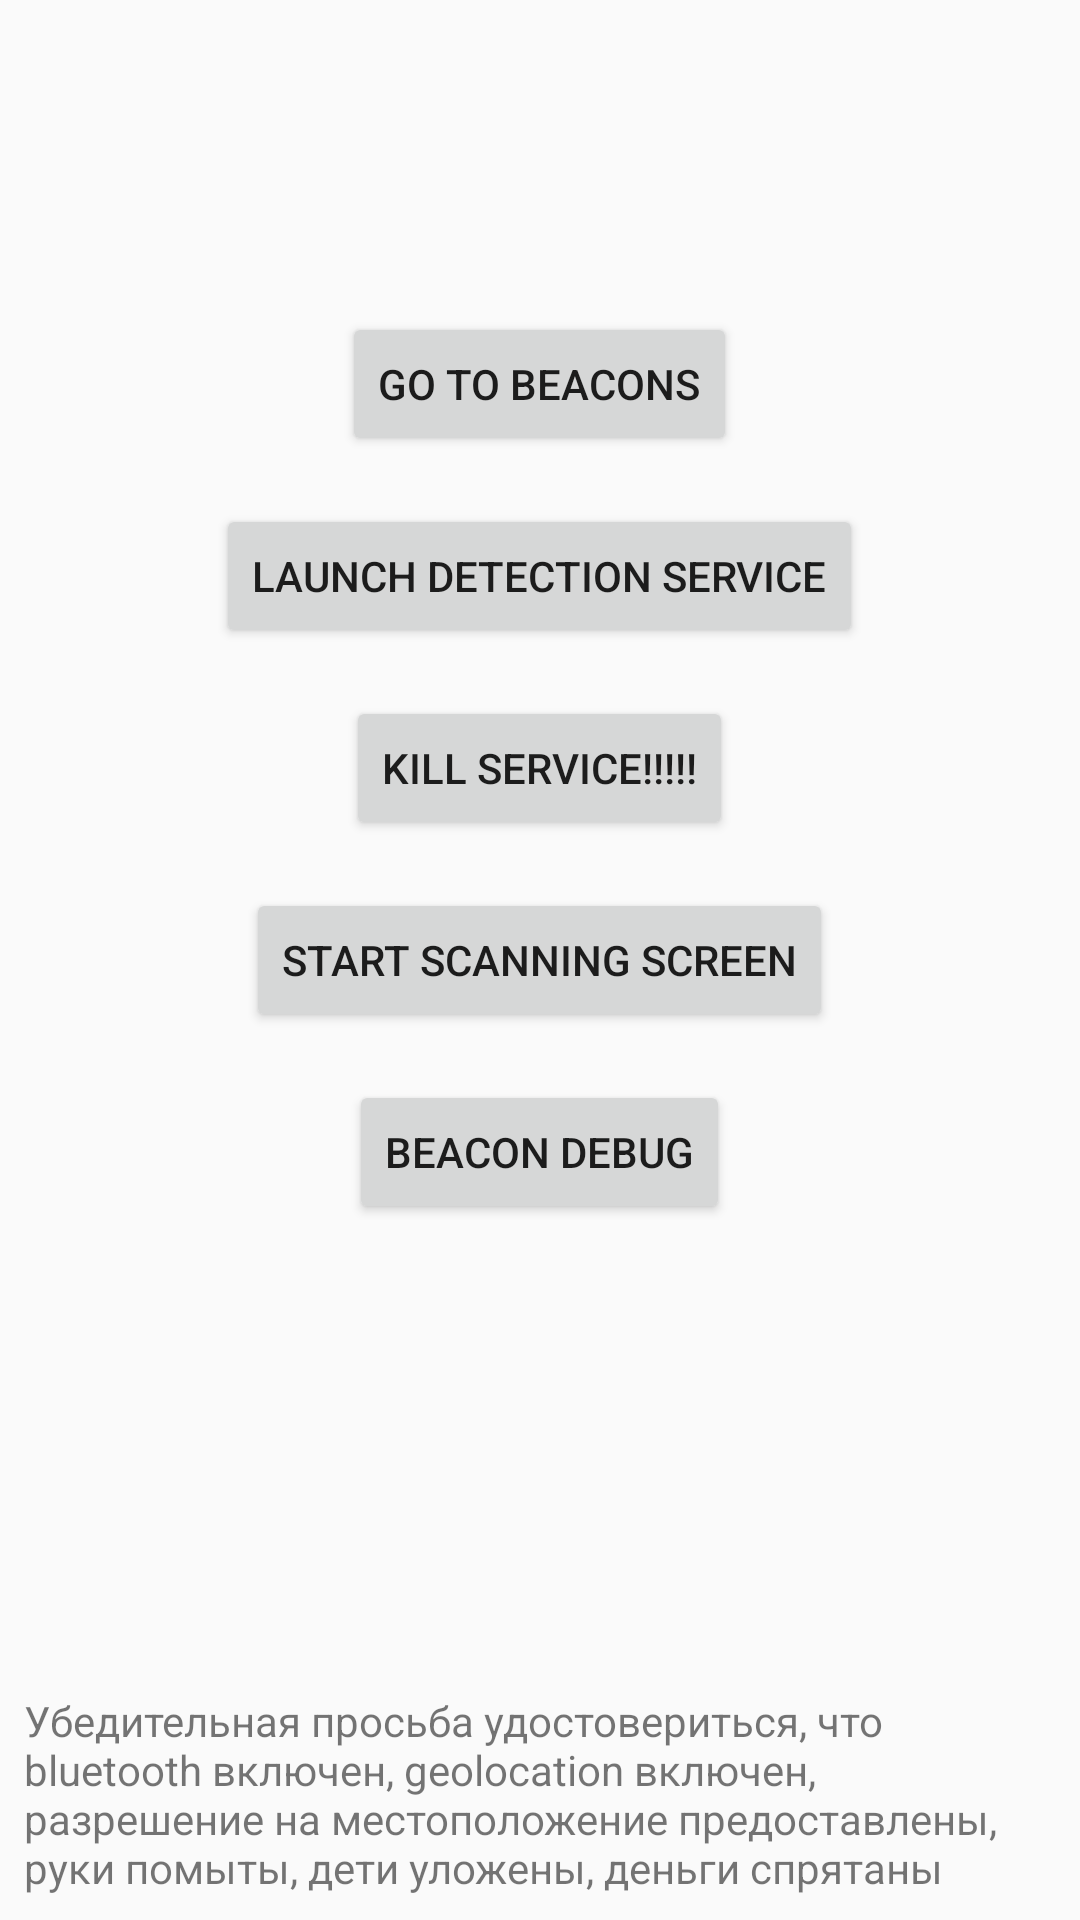

Android layout source for this screen:
<!-- AndroidManifest.xml: application theme AppTheme -->
<!-- res/layout/activity_main.xml -->
<?xml version="1.0" encoding="utf-8"?>
<RelativeLayout xmlns:android="http://schemas.android.com/apk/res/android"
    xmlns:app="http://schemas.android.com/apk/res-auto"
    xmlns:tools="http://schemas.android.com/tools"
    android:layout_width="match_parent"
    android:layout_height="match_parent"
    tools:context="com.bkozyrev.myapplication.MainActivity">

    <android.support.v7.widget.AppCompatButton
        android:layout_width="wrap_content"
        android:layout_height="wrap_content"
        android:text="Launch device management activity"
        android:id="@+id/buttonLaunchDeviceManagement"
        android:visibility="gone"
        app:layout_constraintBottom_toBottomOf="parent"
        app:layout_constraintLeft_toLeftOf="parent"
        app:layout_constraintRight_toRightOf="parent"
        app:layout_constraintTop_toTopOf="parent"/>

    <android.support.v7.widget.AppCompatButton
        android:layout_width="wrap_content"
        android:layout_height="wrap_content"
        android:text="Stop transmitting please"
        android:id="@+id/buttonStopTransmitting"
        android:visibility="gone"
        app:layout_constraintBottom_toTopOf="@+id/buttonLaunchBeaconsActivity"
        app:layout_constraintLeft_toLeftOf="parent"
        app:layout_constraintRight_toRightOf="parent"
        app:layout_constraintTop_toTopOf="parent"/>

    <android.support.v7.widget.AppCompatButton
        android:layout_width="wrap_content"
        android:layout_height="wrap_content"
        android:text="Go to beacons"
        android:id="@+id/buttonLaunchBeaconsActivity"
        android:layout_above="@+id/buttonLaunchService"
        android:layout_centerHorizontal="true"
        android:layout_marginBottom="16dp"
        app:layout_constraintBottom_toBottomOf="parent"
        app:layout_constraintLeft_toLeftOf="parent"
        app:layout_constraintRight_toRightOf="parent"
        app:layout_constraintTop_toBottomOf="parent"/>

    <android.support.v7.widget.AppCompatButton
        android:layout_width="wrap_content"
        android:layout_height="wrap_content"
        android:text="Launch detection service"
        android:id="@+id/buttonLaunchService"
        android:layout_above="@+id/buttonKillService"
        android:layout_centerHorizontal="true"
        android:layout_marginBottom="16dp"
        app:layout_constraintBottom_toBottomOf="parent"
        app:layout_constraintLeft_toLeftOf="parent"
        app:layout_constraintRight_toRightOf="parent"
        app:layout_constraintTop_toBottomOf="@+id/buttonLaunchBeaconsActivity"/>

    <android.support.v7.widget.AppCompatButton
        android:layout_width="wrap_content"
        android:layout_height="wrap_content"
        android:text="KILL SERVICE!!!!!"
        android:id="@+id/buttonKillService"
        android:layout_above="@+id/buttonStartScanning"
        android:layout_centerHorizontal="true"
        android:layout_marginBottom="16dp"
        app:layout_constraintBottom_toBottomOf="parent"
        app:layout_constraintLeft_toLeftOf="parent"
        app:layout_constraintRight_toRightOf="parent"
        app:layout_constraintTop_toBottomOf="@+id/buttonLaunchService"/>

    <android.support.v7.widget.AppCompatButton
        android:layout_width="wrap_content"
        android:layout_height="wrap_content"
        android:text="Start scanning screen"
        android:id="@+id/buttonStartScanning"
        android:layout_centerInParent="true"
        app:layout_constraintBottom_toBottomOf="parent"
        app:layout_constraintLeft_toLeftOf="parent"
        app:layout_constraintRight_toRightOf="parent"
        app:layout_constraintTop_toBottomOf="parent"/>

    <android.support.v7.widget.AppCompatButton
        android:layout_width="wrap_content"
        android:layout_height="wrap_content"
        android:text="Beacon debug"
        android:id="@+id/buttonStartBeaconDebug"
        android:layout_below="@+id/buttonStartScanning"
        android:layout_centerHorizontal="true"
        android:layout_marginTop="16dp"
        app:layout_constraintBottom_toBottomOf="parent"
        app:layout_constraintLeft_toLeftOf="parent"
        app:layout_constraintRight_toRightOf="parent"
        app:layout_constraintTop_toBottomOf="@+id/buttonStartScanning"/>

    <android.support.v7.widget.AppCompatTextView
        android:layout_width="wrap_content"
        android:layout_height="wrap_content"
        android:padding="8dp"
        android:gravity="start"
        android:layout_alignParentBottom="true"
        android:text="Убедительная просьба удостовериться, что bluetooth включен, geolocation включен, разрешение на местоположение предоставлены, руки помыты, дети уложены, деньги спрятаны"/>

</RelativeLayout>
<!-- resources referenced by this layout -->
<resources>
  <style name="AppTheme" parent="Theme.AppCompat.Light.DarkActionBar">
          <item name="colorPrimary">@color/colorPrimary</item>
          <item name="colorPrimaryDark">@color/colorPrimaryDark</item>
          <item name="colorAccent">@color/colorAccent</item>
      </style>
  <color name="colorPrimary">#3F51B5</color>
  <color name="colorPrimaryDark">#303F9F</color>
  <color name="colorAccent">#FF4081</color>
</resources>
